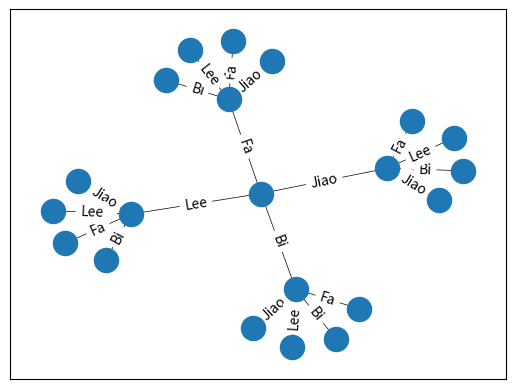

Generate this figure with matplotlib:
"""
 (Can the true walk through a financial optimisation tree become a spanning tree out of all other hypothetical walks?)
 Charles Thomas Wallace Truscott Watters. 127 Broken Head Rd, Suffolk Park, NSW 2481
 
"""
import numpy as np
import math
import networkx as nx
import matplotlib.pyplot as plt

def Plot():
    count = 4
    L = [x for x in range(1, 4 **  count + 4, 1)]
    while count <= 4:
        i, j = 1, 2
        k, l = 3, 4
        x = 0
        G = nx.Graph()
#        print(len(L))
        while (x < (math.log(len(L), 4))):
        	print("x: {} attaches to {}, {}, {}, {}".format(x, i, j, k, l))
        	G.add_edge(L[x], L[x + i], label="Fa")
        	G.add_edge(L[x], L[x + j], label="Bi")
        	G.add_edge(L[x], L[x + k], label="Jiao")
        	G.add_edge(L[x], L[x + l], label="Lee")
        	i, j, k, l = i + 4, j + 4, k + 4, l + 4
        	x += 1
#            x += l
#            i += 1
#            j += 1
#            k += 1
#            l += 1
        count += 1
    edge_labels = nx.get_edge_attributes(G, "label")
    pos = nx.spring_layout(G, seed=5)
    nx.draw_networkx_nodes(G, pos)
    nx.draw_networkx_edges(G, pos, width=0.5)
    nx.draw_networkx_edge_labels(G, pos, edge_labels=edge_labels)
    plt.savefig("WuChi.png")
def CharlesTruscott():
    Plot()
    
CharlesTruscott()
